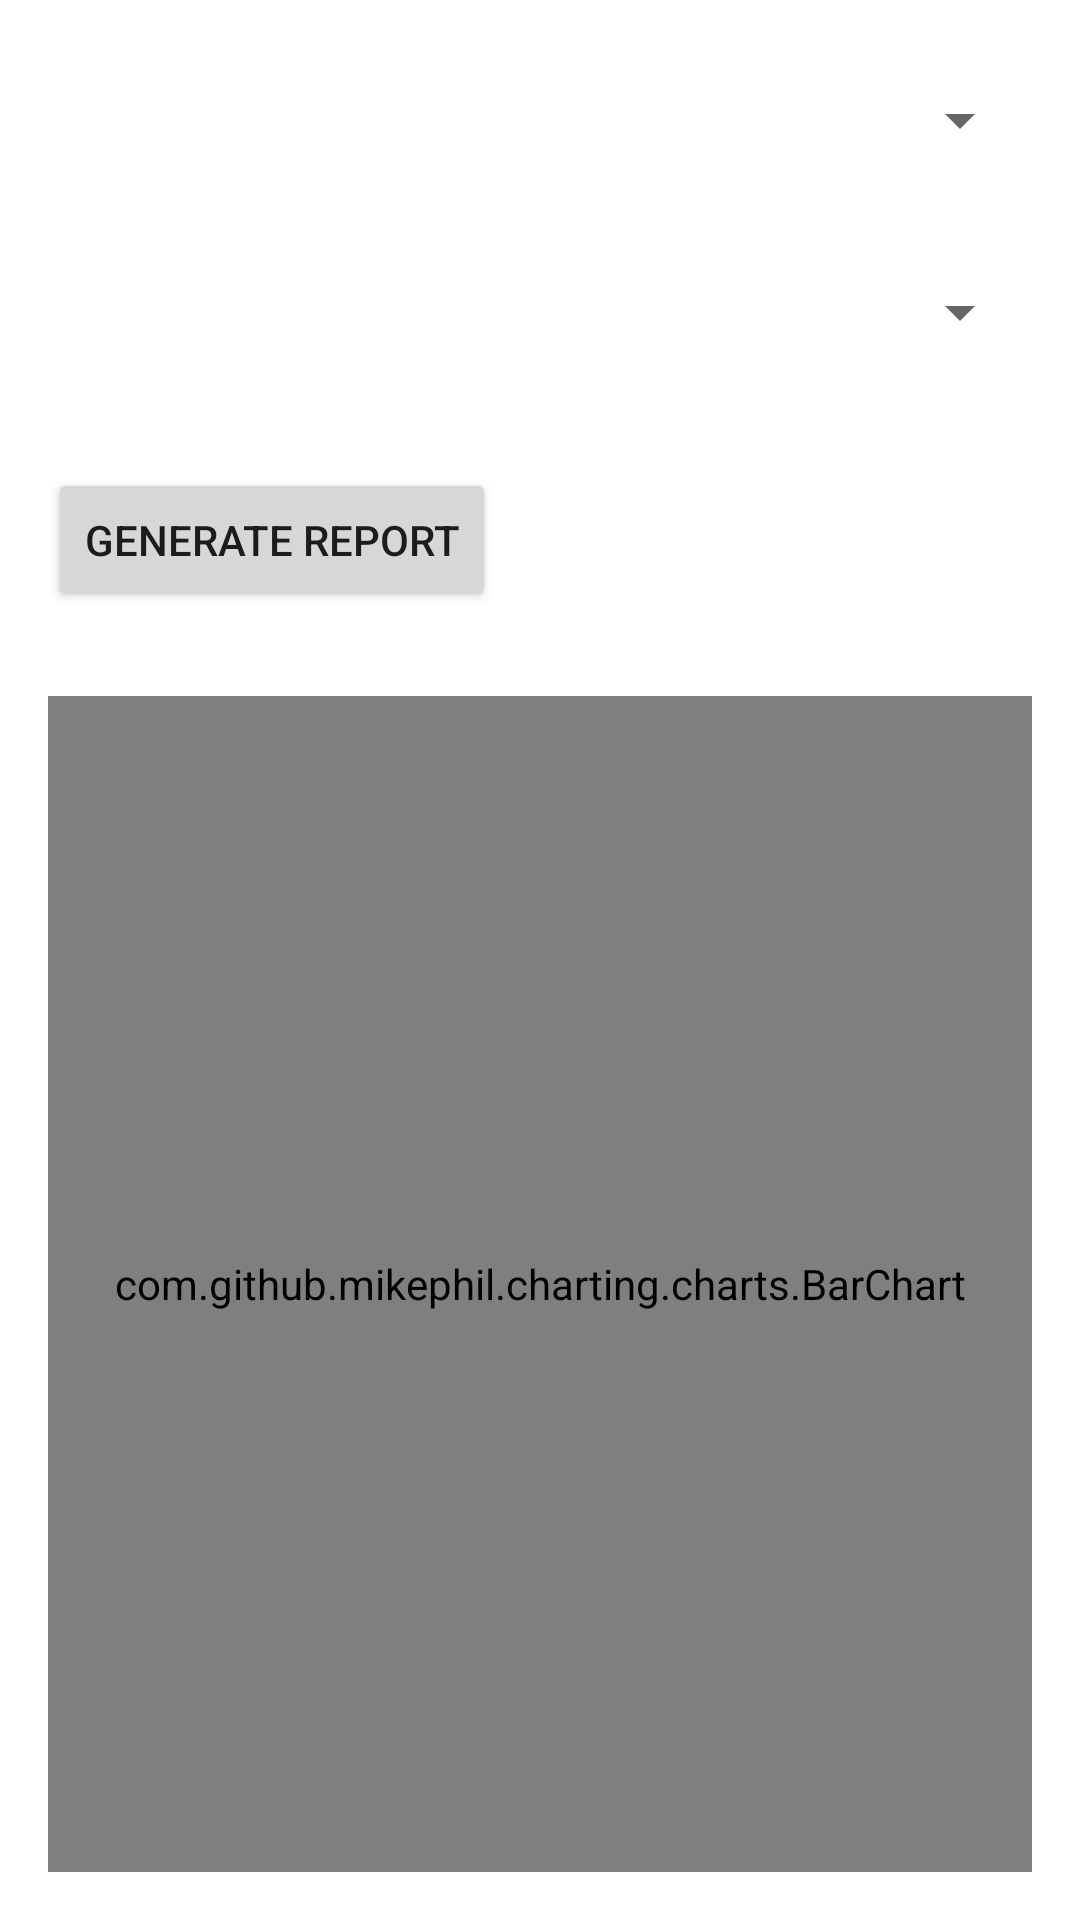

Layout XML and referenced resources for this Android screen:
<!-- AndroidManifest.xml: application theme Theme.Travel1 -->
<!-- res/layout/fragment_report.xml -->
<layout xmlns:android="http://schemas.android.com/apk/res/android">
    <data>
        
    </data>

    <RelativeLayout
        android:layout_width="match_parent"
        android:layout_height="match_parent"
        android:padding="16dp">

        <Spinner
            android:id="@+id/destinationSpinner"
            android:layout_width="match_parent"
            android:layout_height="48dp"/>

        <Spinner
            android:id="@+id/typeSpinner"
            android:layout_width="match_parent"
            android:layout_height="48dp"
            android:layout_below="@id/destinationSpinner"
            android:layout_marginTop="16dp"/>

        <Button
            android:id="@+id/generateReportButton"
            android:layout_width="wrap_content"
            android:layout_height="wrap_content"
            android:layout_below="@id/typeSpinner"
            android:layout_marginTop="28dp"
            android:text="Generate Report" />

        <com.github.mikephil.charting.charts.BarChart
            android:id="@+id/barChart"
            android:layout_width="match_parent"
            android:layout_height="400dp"
            android:layout_below="@id/generateReportButton"
            android:layout_marginTop="28dp"/>

    </RelativeLayout>
</layout>
<!-- resources referenced by this layout -->
<resources>
  <style name="Theme.Travel1" parent="Theme.MaterialComponents.DayNight.DarkActionBar">
          
          <item name="colorPrimary">@color/purple_500</item>
          <item name="colorPrimaryVariant">@color/purple_700</item>
          <item name="colorOnPrimary">@color/white</item>
          
          <item name="colorSecondary">@color/teal_200</item>
          <item name="colorSecondaryVariant">@color/teal_700</item>
          <item name="colorOnSecondary">@color/black</item>
          
          <item name="android:statusBarColor">?attr/colorPrimaryVariant</item>
          
      </style>
  <color name="purple_500">#FF6200EE</color>
  <color name="purple_700">#FF3700B3</color>
  <color name="white">#FFFFFFFF</color>
  <color name="teal_200">#FF03DAC5</color>
  <color name="teal_700">#FF018786</color>
  <color name="black">#FF000000</color>
</resources>
